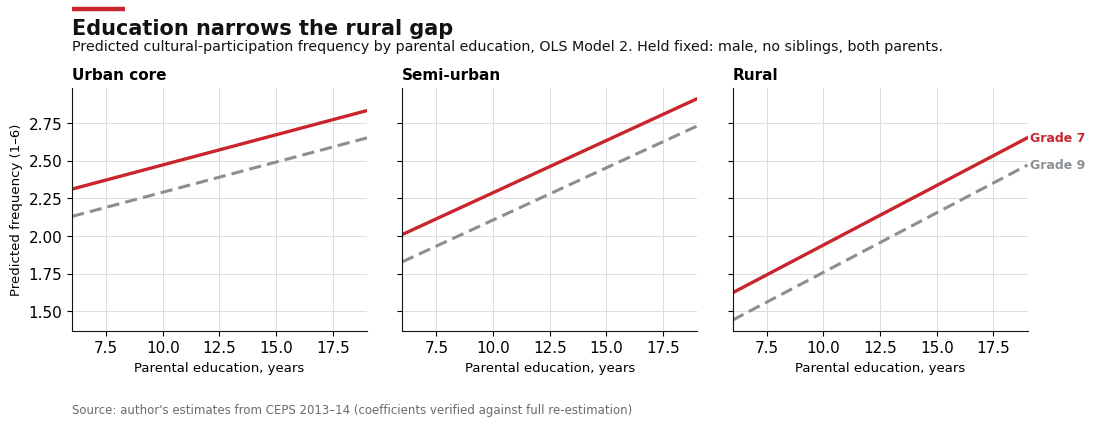
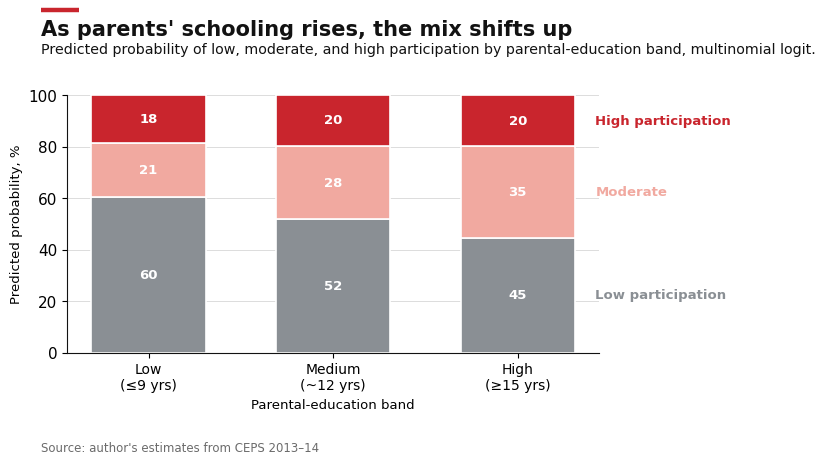

Write the Python code that produced these figures, in order.
import os, json
import numpy as np
import matplotlib.pyplot as plt

OUT = "figs"; os.makedirs(OUT, exist_ok=True)
PREFIX = "paths_museum"
CEPS_JSON = "ceps_final_translated.json"   # put the analytic file beside this script for figure C

# ---- palette: RED accent, gray baseline ----
INK="#121212"; MUTED="#6b6b6b"; GRID="#dcdcdc"
ACCENT="#C9252D"      # red, the "this is the point" color for Paths
ACCENT2="#F1A9A0"     # light red
NEUTRAL="#8a8f94"     # gray baseline
plt.rcParams.update({"font.family":"DejaVu Sans","font.size":11,"axes.edgecolor":INK,
    "axes.linewidth":0.8,"axes.grid":True,"grid.color":GRID,"grid.linewidth":0.7,
    "axes.axisbelow":True,"svg.fonttype":"none"})

def _frame(fig,title,subtitle,source):
    fig.text(0.065,0.965,title,ha="left",va="top",fontsize=15,fontweight="bold",color=INK)
    fig.text(0.065,0.915,subtitle,ha="left",va="top",fontsize=10.3,color=INK)
    fig.text(0.065,0.018,source,ha="left",va="bottom",fontsize=8.5,color=MUTED)
    fig.add_artist(plt.Line2D([0.065,0.115],[0.986,0.986],color=ACCENT,linewidth=3.2,solid_capstyle="butt"))

def figA():
    b=dict(c=2.006,edu=0.0401,semi=-0.4773,rural=-0.9231,edu_semi=0.0293,edu_rural=0.0391,
           female=0.0561,grade9=-0.1813,sib=-0.1251,std=0.0655)
    edu=np.linspace(6,19,100); female,sib,std=0,0,1
    def pred(e,reg,g9):
        y=b["c"]+b["edu"]*e+b["female"]*female+b["grade9"]*(1 if g9 else 0)+b["sib"]*sib+b["std"]*std
        if reg=="semi": y+=b["semi"]+b["edu_semi"]*e
        elif reg=="rural": y+=b["rural"]+b["edu_rural"]*e
        return y
    panels=[("Urban core",None),("Semi-urban","semi"),("Rural","rural")]
    fig,axes=plt.subplots(1,3,figsize=(10.5,4.2),sharey=True)
    fig.subplots_adjust(left=0.065,right=0.975,top=0.80,bottom=0.22,wspace=0.12)
    for ax,(lab,reg) in zip(axes,panels):
        y7,y9=pred(edu,reg,False),pred(edu,reg,True)
        ax.plot(edu,y7,color=ACCENT,linewidth=2.4)
        ax.plot(edu,y9,color=NEUTRAL,linewidth=2.2,linestyle=(0,(4,2)))
        ax.set_title(lab,fontsize=11,fontweight="bold",loc="left",pad=6)
        ax.set_xlim(6,19); ax.set_xlabel("Parental education, years",fontsize=9.5)
        ax.spines[["top","right"]].set_visible(False)
        if reg=="rural":
            ax.text(19.1,y7[-1],"Grade 7",color=ACCENT,fontsize=9,va="center",fontweight="bold")
            ax.text(19.1,y9[-1],"Grade 9",color=NEUTRAL,fontsize=9,va="center",fontweight="bold")
    axes[0].set_ylabel("Predicted frequency (1\u20136)",fontsize=9.5)
    _frame(fig,"Education narrows the rural gap",
        "Predicted cultural-participation frequency by parental education, OLS Model 2. Held fixed: male, no siblings, both parents.",
        "Source: author's estimates from CEPS 2013\u201314 (coefficients verified against full re-estimation)")
    for e in ("svg","png"): fig.savefig(f"{OUT}/{PREFIX}_figA_predicted_frequency.{e}",dpi=200,bbox_inches="tight")
    plt.close(fig)

def figB():
    z1=dict(c=-1.9683,mid=0.4472,high=0.8168,female=0.1981,g9=-0.2983,sib=-0.4259,std=0.2592,semi=0.5915,urb=0.6607)
    z2=dict(c=-2.466,mid=0.2178,high=0.3668,female=0.042,g9=-0.4236,sib=-0.1055,std=0.302,semi=0.5846,urb=0.9812)
    female,g9,sib,std,semi,urb=0,0,0,1,0,1
    def lin(b,m,h): return (b["c"]+b["mid"]*m+b["high"]*h+b["female"]*female+b["g9"]*g9+b["sib"]*sib+b["std"]*std+b["semi"]*semi+b["urb"]*urb)
    bands=[("Low\n(\u22649 yrs)",0,0),("Medium\n(~12 yrs)",1,0),("High\n(\u226515 yrs)",0,1)]
    P=[]
    for _,m,h in bands:
        Z1,Z2=lin(z1,m,h),lin(z2,m,h); den=1+np.exp(Z1)+np.exp(Z2)
        P.append((1/den,np.exp(Z1)/den,np.exp(Z2)/den))
    P=np.array(P)
    fig,ax=plt.subplots(figsize=(7.6,4.6)); fig.subplots_adjust(left=0.10,right=0.80,top=0.80,bottom=0.24)
    x=np.arange(3); cats=["Low participation","Moderate","High participation"]; cols=[NEUTRAL,ACCENT2,ACCENT]
    bottom=np.zeros(3)
    for j,(cat,col) in enumerate(zip(cats,cols)):
        v=P[:,j]*100; ax.bar(x,v,bottom=bottom,color=col,width=0.62,edgecolor="white",linewidth=1.2)
        for i in range(3):
            if v[i]>5: ax.text(x[i],bottom[i]+v[i]/2,f"{v[i]:.0f}",ha="center",va="center",color="white",fontsize=9.5,fontweight="bold")
        ax.text(2.42,bottom[-1]+v[-1]/2,cat,color=col,fontsize=9.5,va="center",fontweight="bold"); bottom+=v
    ax.set_xticks(x); ax.set_xticklabels([b[0] for b in bands],fontsize=10); ax.set_ylim(0,100)
    ax.set_ylabel("Predicted probability, %",fontsize=9.5); ax.set_xlabel("Parental-education band",fontsize=9.5)
    ax.spines[["top","right"]].set_visible(False)
    _frame(fig,"As parents' schooling rises, the mix shifts up",
        "Predicted probability of low, moderate, and high participation by parental-education band, multinomial logit.",
        "Source: author's estimates from CEPS 2013\u201314")
    for e in ("svg","png"): fig.savefig(f"{OUT}/{PREFIX}_figB_multinomial_mix.{e}",dpi=200,bbox_inches="tight")
    plt.close(fig)

def figC():
    if not os.path.exists(CEPS_JSON):
        print("  (figC skipped: place", CEPS_JSON, "beside the script)"); return
    import pandas as pd
    df=pd.DataFrame(json.load(open(CEPS_JSON)))
    df=df[df['living_area']!='Other'].copy()
    fmap={'Never':1,'Once a year':2,'Once every half year':3,'Once a month':4,'Once a week':5,'More than once a week':6}
    em={'None':0,'Finished elementary school':6,'Junior high school':9,'Technical secondary school or technical school':12,
        'Vocational high school':12,'Senior high school':12,'Junior college':15,'Bachelor degree':16,'Master degree or higher':19}
    um={'Central area of the city/county':'Urban core','Outskirts of the city/county':'Semi-urban',
        'The \u201crural-urban continuum\u201d area of the city/county':'Semi-urban','Towns outside the city/county':'Semi-urban','Rural area':'Rural'}
    df['freq']=df['frequency'].map(fmap)
    df['edu']=df[['mo_edu','fa_edu']].apply(lambda r:max(em[r['mo_edu']],em[r['fa_edu']]),axis=1)
    df['urb']=df['living_area'].map(um)
    df['both_parents']=((df['pr_w_m']==1)&(df['pr_w_f']==1)).astype(int)

    fig,axes=plt.subplots(2,2,figsize=(9.6,7.2))
    fig.subplots_adjust(left=0.08,right=0.96,top=0.84,bottom=0.08,hspace=0.5,wspace=0.28)
    flabels=["Never","Once a\nyear","Half-\nyearly","Monthly","Weekly","More"]
    fc=df['freq'].value_counts().reindex(range(1,7)).values
    axes[0,0].bar(range(1,7),fc,color=ACCENT,width=0.8); axes[0,0].set_xticks(range(1,7)); axes[0,0].set_xticklabels(flabels,fontsize=8)
    axes[0,0].set_title("Participation frequency",loc="left",fontweight="bold",fontsize=11.5)
    axes[0,1].hist(df['edu'],bins=[ -0.5,3,7.5,10.5,13.5,16.5,20],color=NEUTRAL,rwidth=0.92)
    axes[0,1].set_title("Parental education, years",loc="left",fontweight="bold",fontsize=11.5)
    uo=["Urban core","Semi-urban","Rural"]; uc=df['urb'].value_counts().reindex(uo).values
    axes[1,0].bar(uo,uc,color=[ACCENT,ACCENT2,NEUTRAL]); axes[1,0].set_title("Urbanicity",loc="left",fontweight="bold",fontsize=11.5)
    for t in axes[1,0].get_xticklabels(): t.set_fontsize(9)
    lv=df['both_parents'].value_counts().reindex([1,0]).values
    axes[1,1].bar(["Both parents","Other"],lv,color=[ACCENT,NEUTRAL]); axes[1,1].set_title("Lives with both parents",loc="left",fontweight="bold",fontsize=11.5)
    for ax in axes.ravel(): ax.spines[["top","right"]].set_visible(False)
    _frame(fig,"Who is in the sample",
        f"CEPS analytic sample, {len(df):,} families, distributions of key variables.",
        "Source: author's calculations from CEPS 2013\u201314")
    for e in ("svg","png"): fig.savefig(f"{OUT}/{PREFIX}_figC_descriptives.{e}",dpi=200,bbox_inches="tight")
    plt.close(fig); print("  figC written (N=%d)"%len(df))

if __name__=="__main__":
    figA(); figB(); figC()
    print("Wrote figures with prefix", PREFIX, "to", os.path.abspath(OUT))
